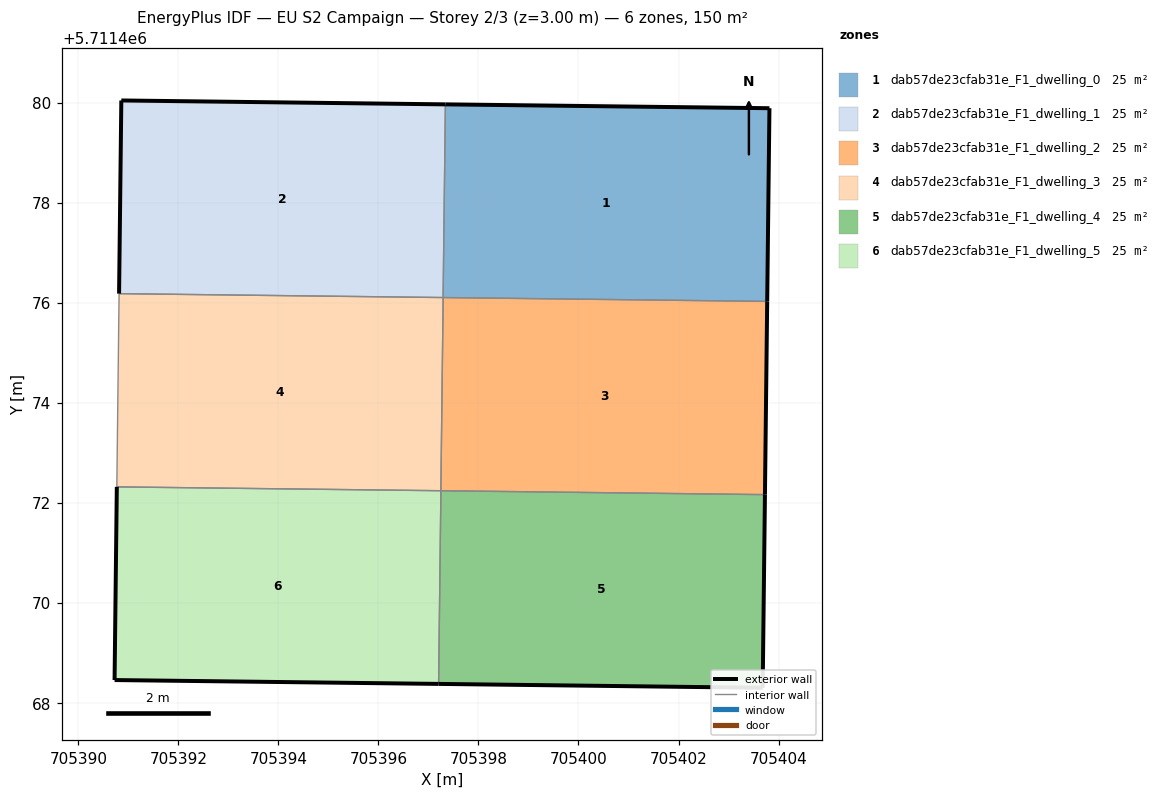
=== STOREY PLAN SPEC (per zone: floor XY polygon, exterior-wall plan segments, windows/doors) ===
zone 1: dab57de23cfab31e_F1_dwelling_0  (25.0 m²)
  floor: (705403.77, 5711476.03) (705403.82, 5711479.89) (705397.34, 5711479.96) (705397.29, 5711476.10)
  exterior wall: (705397.34, 5711479.96) – (705403.82, 5711479.89)  [6.5 m]
  exterior wall: (705403.82, 5711479.89) – (705403.77, 5711476.03)  [3.9 m]
  interior walls: 2
zone 2: dab57de23cfab31e_F1_dwelling_1  (25.0 m²)
  floor: (705397.29, 5711476.10) (705397.34, 5711479.96) (705390.86, 5711480.04) (705390.82, 5711476.18)
  exterior wall: (705390.82, 5711476.18) – (705390.86, 5711480.04)  [3.9 m]
  exterior wall: (705390.86, 5711480.04) – (705397.34, 5711479.96)  [6.5 m]
  interior walls: 2
zone 3: dab57de23cfab31e_F1_dwelling_2  (25.0 m²)
  floor: (705403.73, 5711472.16) (705403.77, 5711476.03) (705397.30, 5711476.10) (705397.25, 5711472.24)
  exterior wall: (705403.77, 5711476.03) – (705403.73, 5711472.16)  [3.9 m]
  interior walls: 3
zone 4: dab57de23cfab31e_F1_dwelling_3  (25.0 m²)
  floor: (705397.25, 5711472.24) (705397.30, 5711476.10) (705390.82, 5711476.18) (705390.77, 5711472.32)
  interior walls: 4
zone 5: dab57de23cfab31e_F1_dwelling_4  (25.0 m²)
  floor: (705403.68, 5711468.30) (705403.73, 5711472.16) (705397.25, 5711472.24) (705397.20, 5711468.38)
  exterior wall: (705403.73, 5711472.16) – (705403.68, 5711468.30)  [3.9 m]
  exterior wall: (705403.68, 5711468.30) – (705397.20, 5711468.38)  [6.5 m]
  interior walls: 2
zone 6: dab57de23cfab31e_F1_dwelling_5  (25.0 m²)
  floor: (705397.20, 5711468.38) (705397.25, 5711472.24) (705390.77, 5711472.32) (705390.73, 5711468.46)
  exterior wall: (705397.20, 5711468.38) – (705390.73, 5711468.46)  [6.5 m]
  exterior wall: (705390.73, 5711468.46) – (705390.77, 5711472.32)  [3.9 m]
  interior walls: 2

=== DERIVED (storey summary) ===
Building: EU S2 Campaign
Storey: 2 of 3  (floor level z = 3.00 m)
Storey gross floor area: 150.1 m²
Zones on this storey: 6
  - dab57de23cfab31e_F1_dwelling_0: floor 25.0 m²; exterior wall 10.3 m (31.0 m²); WWR 0.0%
  - dab57de23cfab31e_F1_dwelling_1: floor 25.0 m²; exterior wall 10.3 m (31.0 m²); WWR 0.0%
  - dab57de23cfab31e_F1_dwelling_2: floor 25.0 m²; exterior wall 3.9 m (11.6 m²); WWR 0.0%
  - dab57de23cfab31e_F1_dwelling_3: floor 25.0 m²
  - dab57de23cfab31e_F1_dwelling_4: floor 25.0 m²; exterior wall 10.3 m (31.0 m²); WWR 0.0%
  - dab57de23cfab31e_F1_dwelling_5: floor 25.0 m²; exterior wall 10.3 m (31.0 m²); WWR 0.0%
Zone adjacency (shared interzone walls):
  - dab57de23cfab31e_F1_dwelling_0 ↔ dab57de23cfab31e_F1_dwelling_1
  - dab57de23cfab31e_F1_dwelling_0 ↔ dab57de23cfab31e_F1_dwelling_2
  - dab57de23cfab31e_F1_dwelling_1 ↔ dab57de23cfab31e_F1_dwelling_3
  - dab57de23cfab31e_F1_dwelling_2 ↔ dab57de23cfab31e_F1_dwelling_3
  - dab57de23cfab31e_F1_dwelling_2 ↔ dab57de23cfab31e_F1_dwelling_4
  - dab57de23cfab31e_F1_dwelling_3 ↔ dab57de23cfab31e_F1_dwelling_5
  - dab57de23cfab31e_F1_dwelling_4 ↔ dab57de23cfab31e_F1_dwelling_5